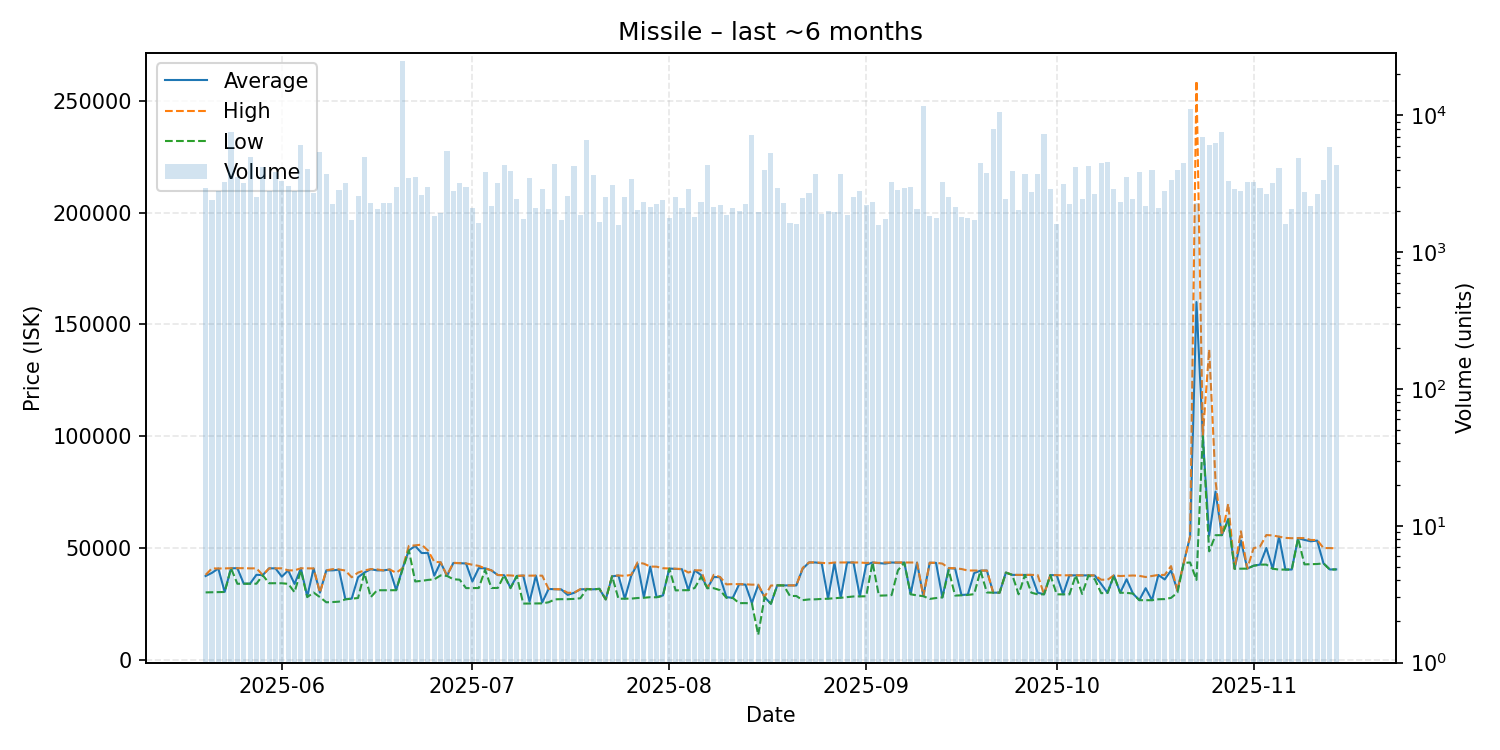

Source data for this figure (header and first rows):
date, average, highest, lowest, order_count, volume
2025-05-20, 37450, 37970, 30120, 637, 2956
2025-05-21, 38870, 40860, 30180, 638, 2406
2025-05-22, 40800, 40810, 30210, 583, 2812
2025-05-23, 30350, 40840, 30310, 728, 3233
2025-05-24, 40900, 40950, 40890, 791, 7506
2025-05-25, 40940, 40960, 33980, 770, 3568
2025-05-26, 34030, 40950, 34010, 686, 3214
2025-05-27, 34050, 40870, 33990, 653, 5001
2025-05-28, 37980, 40880, 34005, 750, 2511
2025-05-29, 37870, 37880, 37790, 727, 4193
2025-05-30, 40880, 40890, 34210, 827, 2823
2025-05-31, 40880, 40890, 34230, 876, 3840
2025-06-01, 37150, 40890, 34200, 970, 3339
2025-06-02, 39960, 39970, 33950, 784, 3023
2025-06-03, 33910, 39970, 30210, 736, 2816
2025-06-04, 40890, 40900, 39980, 756, 6038
2025-06-05, 28300, 40870, 28010, 712, 4032
2025-06-06, 40800, 40850, 30050, 770, 2722
2025-06-07, 30010, 30010, 28000, 830, 5357
2025-06-08, 39950, 39990, 25700, 873, 3751
2025-06-09, 39980, 40520, 25800, 746, 2262
2025-06-10, 40260, 40400, 25980, 637, 2861
2025-06-11, 27110, 39890, 27000, 651, 3218
2025-06-12, 27340, 36890, 27330, 566, 1705
2025-06-13, 36900, 38980, 27610, 708, 2594
2025-06-14, 39000, 39900, 38800, 841, 4981
2025-06-15, 40490, 40560, 28000, 788, 2299
2025-06-16, 39980, 40390, 31080, 642, 2055
2025-06-17, 39970, 39980, 31100, 664, 2289
2025-06-18, 40350, 40360, 31090, 602, 2301
2025-06-19, 31120, 38890, 31100, 659, 3001
2025-06-20, 40840, 40900, 40340, 688, 24876
2025-06-21, 48940, 50920, 48910, 715, 3497
2025-06-22, 50900, 51160, 35010, 798, 3523
2025-06-23, 47740, 51500, 35270, 637, 2600
2025-06-24, 47730, 48890, 35700, 676, 2986
2025-06-25, 37600, 43810, 35960, 568, 1823
2025-06-26, 43590, 43600, 37720, 621, 1931
2025-06-27, 37500, 37710, 37500, 644, 5516
2025-06-28, 43270, 43360, 36010, 765, 2804
2025-06-29, 43190, 43230, 35800, 720, 3212
2025-06-30, 43050, 43090, 32030, 591, 2970
2025-07-01, 35000, 42490, 32070, 572, 2119
2025-07-02, 40970, 41980, 32080, 582, 1642
2025-07-03, 40890, 40900, 40190, 650, 3878
2025-07-04, 39950, 39980, 32090, 624, 2171
2025-07-05, 37890, 37900, 32110, 763, 3204
2025-07-06, 37800, 37800, 37800, 665, 4318
2025-07-07, 32200, 37700, 32000, 619, 3919
2025-07-08, 37490, 37490, 37480, 590, 2443
2025-07-09, 37630, 37640, 25120, 563, 1753
2025-07-10, 26000, 37610, 25130, 576, 3488
2025-07-11, 37610, 37640, 25180, 636, 2090
2025-07-12, 25660, 37600, 25210, 713, 2915
2025-07-13, 31640, 31690, 25700, 680, 2055
2025-07-14, 31540, 31560, 27010, 547, 4406
2025-07-15, 31450, 31490, 27090, 582, 1729
2025-07-16, 29000, 29960, 27080, 524, 2557
2025-07-17, 29920, 29950, 27220, 556, 4234
2025-07-18, 31480, 31590, 27500, 542, 1858
... 119 more rows
